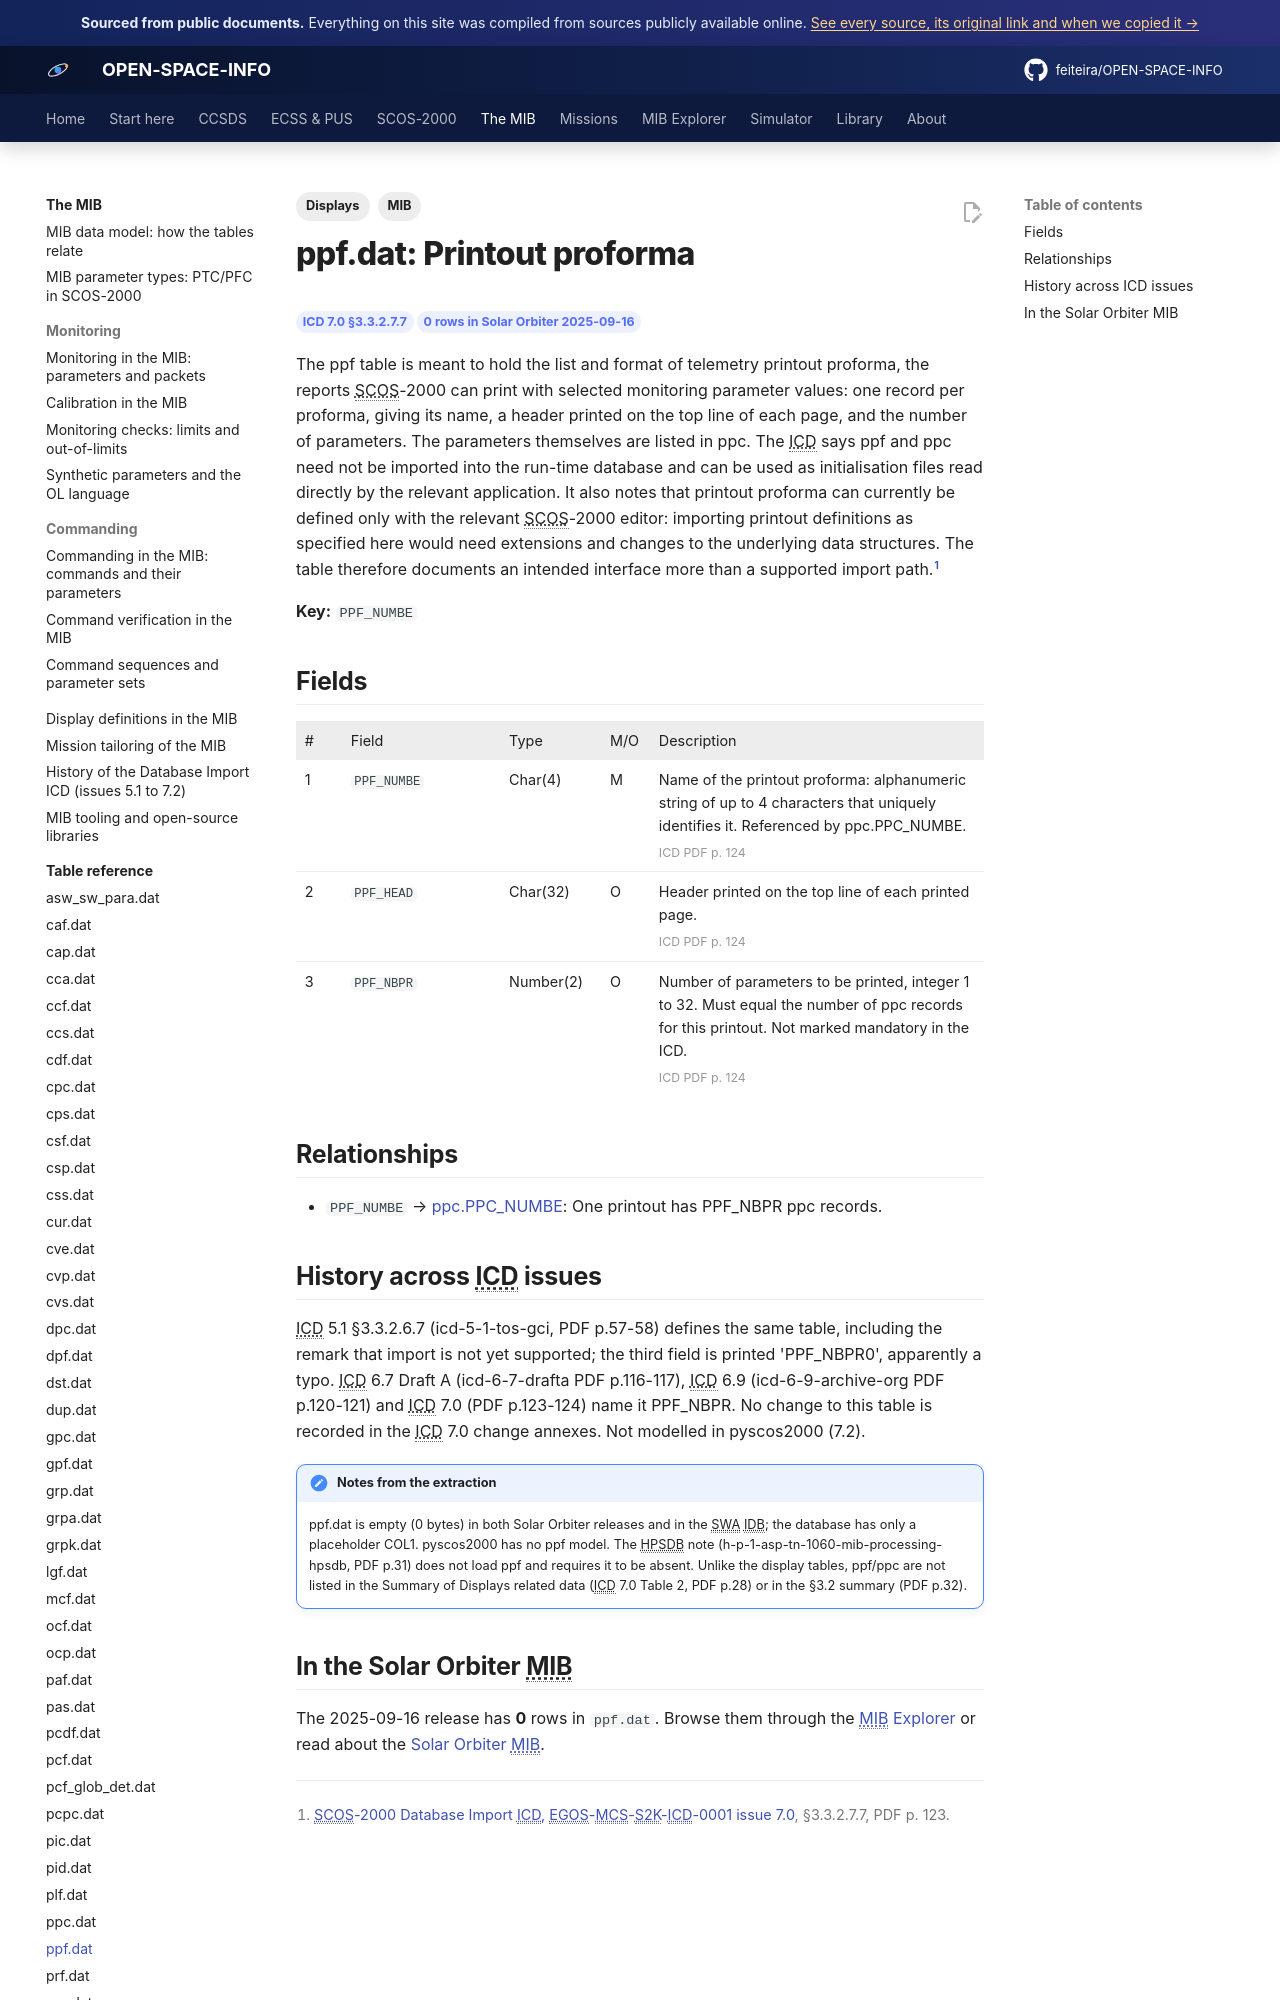

repository: feiteira/OPEN-SPACE-INFO · page: mib/tables/ppf/index.html · generator: mkdocs

---
title: "ppf.dat: Printout proforma"
description: "The ppf table is meant to hold the list and format of telemetry printout proforma, the reports SCOS-2000 can print with selected monitoring parameter values: one record per proforma, giving its name, "
tags: [MIB, "Displays"]
sources: [icd-7-0-final, mib-20250916m25925pfms001-sol]
---

# ppf.dat: Printout proforma

<div class="osi-chips"><span class="osi-chip">ICD 7.0 §3.3.2.7.7</span><span class="osi-chip">0 rows in Solar Orbiter 2025-09-16</span></div>

The ppf table is meant to hold the list and format of telemetry printout proforma, the reports SCOS-2000 can print with selected monitoring parameter values: one record per proforma, giving its name, a header printed on the top line of each page, and the number of parameters. The parameters themselves are listed in ppc. The ICD says ppf and ppc need not be imported into the run-time database and can be used as initialisation files read directly by the relevant application. It also notes that printout proforma can currently be defined only with the relevant SCOS-2000 editor: importing printout definitions as specified here would need extensions and changes to the underlying data structures. The table therefore documents an intended interface more than a supported import path.[^icd]

**Key:** `PPF_NUMBE`

## Fields

<div class="osi-fields"><table class="osi-ftable"><colgroup><col style="width:3.2em"><col style="width:11em"><col style="width:7em"><col style="width:3.4em"><col></colgroup><thead><tr><th>#</th><th>Field</th><th>Type</th><th>M/O</th><th>Description</th></tr></thead><tbody>
<tr id="ppf_numbe"><td>1</td><td><code>PPF_NUMBE</code></td><td>Char(4)</td><td>M</td><td>Name of the printout proforma: alphanumeric string of up to 4 characters that uniquely identifies it. Referenced by ppc.PPC_NUMBE.<div class="osi-extra"> <span class="osi-pg">ICD PDF p. 124</span></div></td></tr>
<tr id="ppf_head"><td>2</td><td><code>PPF_HEAD</code></td><td>Char(32)</td><td>O</td><td>Header printed on the top line of each printed page.<div class="osi-extra"> <span class="osi-pg">ICD PDF p. 124</span></div></td></tr>
<tr id="ppf_nbpr"><td>3</td><td><code>PPF_NBPR</code></td><td>Number(2)</td><td>O</td><td>Number of parameters to be printed, integer 1 to 32. Must equal the number of ppc records for this printout. Not marked mandatory in the ICD.<div class="osi-extra"> <span class="osi-pg">ICD PDF p. 124</span></div></td></tr>
</tbody></table></div>

## Relationships

- `PPF_NUMBE` → [ppc.PPC_NUMBE](ppc.md#ppc_numbe): One printout has PPF_NBPR ppc records.
